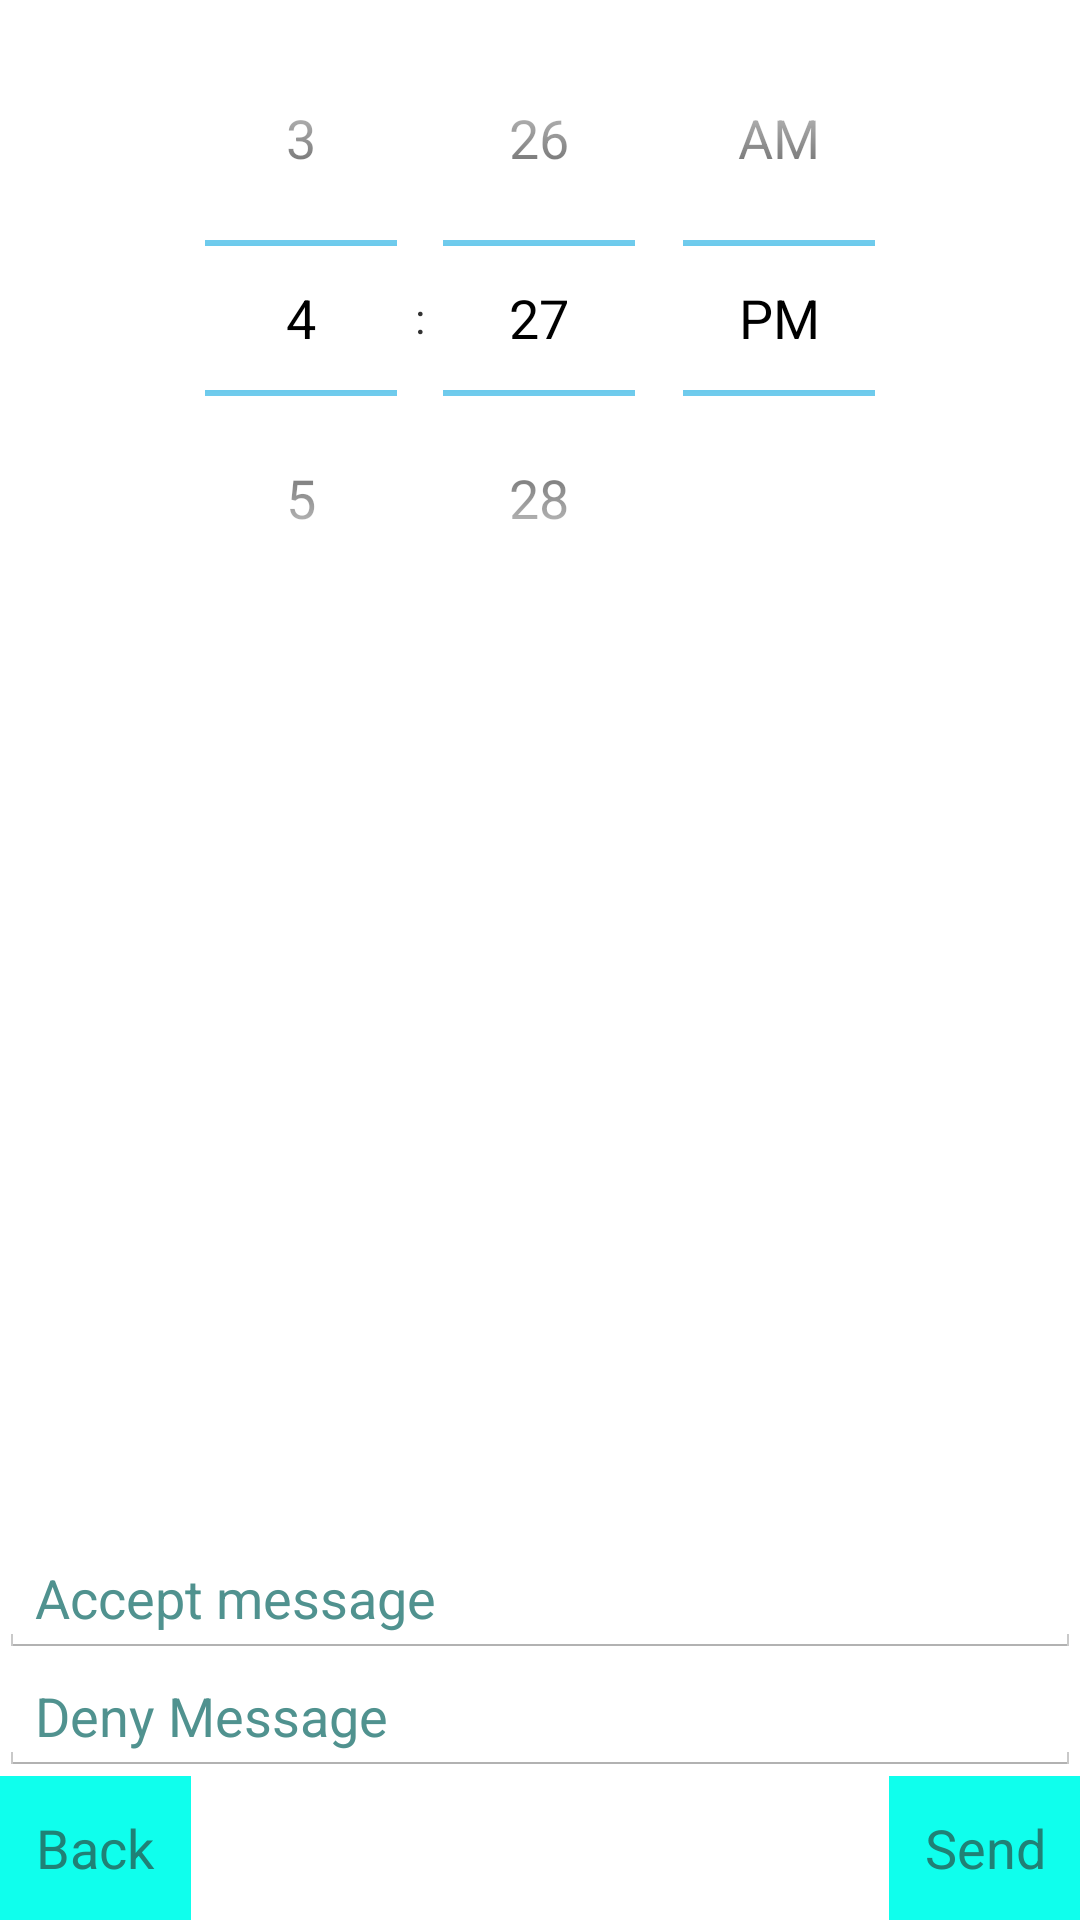

Layout XML and referenced resources for this Android screen:
<!-- AndroidManifest.xml: application theme AppTheme -->
<!-- res/layout/third_layout.xml -->
<RelativeLayout xmlns:android="http://schemas.android.com/apk/res/android"
    xmlns:tools="http://schemas.android.com/tools" android:layout_width="match_parent"
    android:layout_height="match_parent" android:paddingLeft="@dimen/activity_horizontal_margin"
    android:paddingRight="@dimen/activity_horizontal_margin"
    android:paddingTop="@dimen/activity_vertical_margin"
    android:paddingBottom="@dimen/activity_vertical_margin" tools:context=".Down"
    android:clickable="false"
    style="@style/AppTheme.NoActionBar"
    android:touchscreenBlocksFocus="true"
    android:id="@+id/slideThree">

    <EditText
        android:layout_width="wrap_content"
        android:layout_height="wrap_content"
        android:id="@+id/eventAccept"
        android:hint="Accept message"
        android:textColorHighlight="@color/highlight"
        android:textColor="@color/highlight"
        android:textColorHint="@color/hintColor"
        android:textIsSelectable="false"
        android:layout_above="@+id/eventDeny"
        android:layout_alignParentStart="true"
        android:layout_alignParentEnd="true" />

    <EditText
        android:layout_width="wrap_content"
        android:layout_height="wrap_content"
        android:id="@+id/eventDeny"
        android:hint="Deny Message"
        android:textColor="@color/highlight"
        android:elegantTextHeight="false"
        android:textColorHighlight="@color/highlight"
        android:textColorHint="@color/hintColor"
        android:textIsSelectable="false"
        android:lines="1"
        android:gravity="bottom"
        android:layout_above="@+id/sentButton"
        android:layout_alignParentStart="true"
        android:layout_alignParentEnd="true" />

    <Button
        android:layout_width="wrap_content"
        android:layout_height="wrap_content"
        android:id="@+id/sentButton"
        android:text="Send"
        android:onClick="sendButtonSlideThree"
        android:background="@color/primary"
        android:textColor="@color/highlight"
        android:layout_alignParentBottom="true"
        android:layout_alignParentEnd="true" />

    <TimePicker
        android:layout_width="wrap_content"
        android:layout_height="wrap_content"
        android:id="@+id/timePicker"
        android:layout_alignParentTop="true"
        android:layout_alignParentStart="true"
        android:layout_alignParentEnd="true" />

    <Button
        android:layout_width="wrap_content"
        android:layout_height="wrap_content"
        android:id="@+id/backButtonSlideThree"
        android:text="Back"
        android:onClick="backButtonSlideThree"
        android:background="@color/primary"
        android:textColor="@color/highlight"
        android:layout_alignParentBottom="true"
        android:layout_alignParentStart="true" />


</RelativeLayout>
<!-- resources referenced by this layout -->
<resources>
  <color name="highlight">#ff208176</color>
  <color name="hintColor">#ff50928f</color>
  <color name="primary">#ff0fffed</color>
  <style name="AppTheme.NoActionBar" parent="AppTheme">
          <item name="android:windowNoTitle">true</item>
          <item name="android:windowActionBar">false</item>
      </style>
  <style name="AppTheme" parent="android:Theme.Holo.Light.NoActionBar">
          
              
          <item name="android:colorPrimary">@color/primary</item>
          <item name="android:colorPrimaryDark">@color/primary_dark</item>
          <item name="android:colorAccent">@color/accent</item>
          <item name="android:textColorHint">@color/hintColor</item>
          <item name="android:textColorHighlight">@color/highlight</item>
          <item name="android:colorControlNormal">@color/highlight</item>
          <item name="android:colorControlActivated">@color/highlight</item>
      </style>
  <color name="primary_dark">#ff34ccc1</color>
  <color name="accent">#ff0fffed</color>
</resources>
